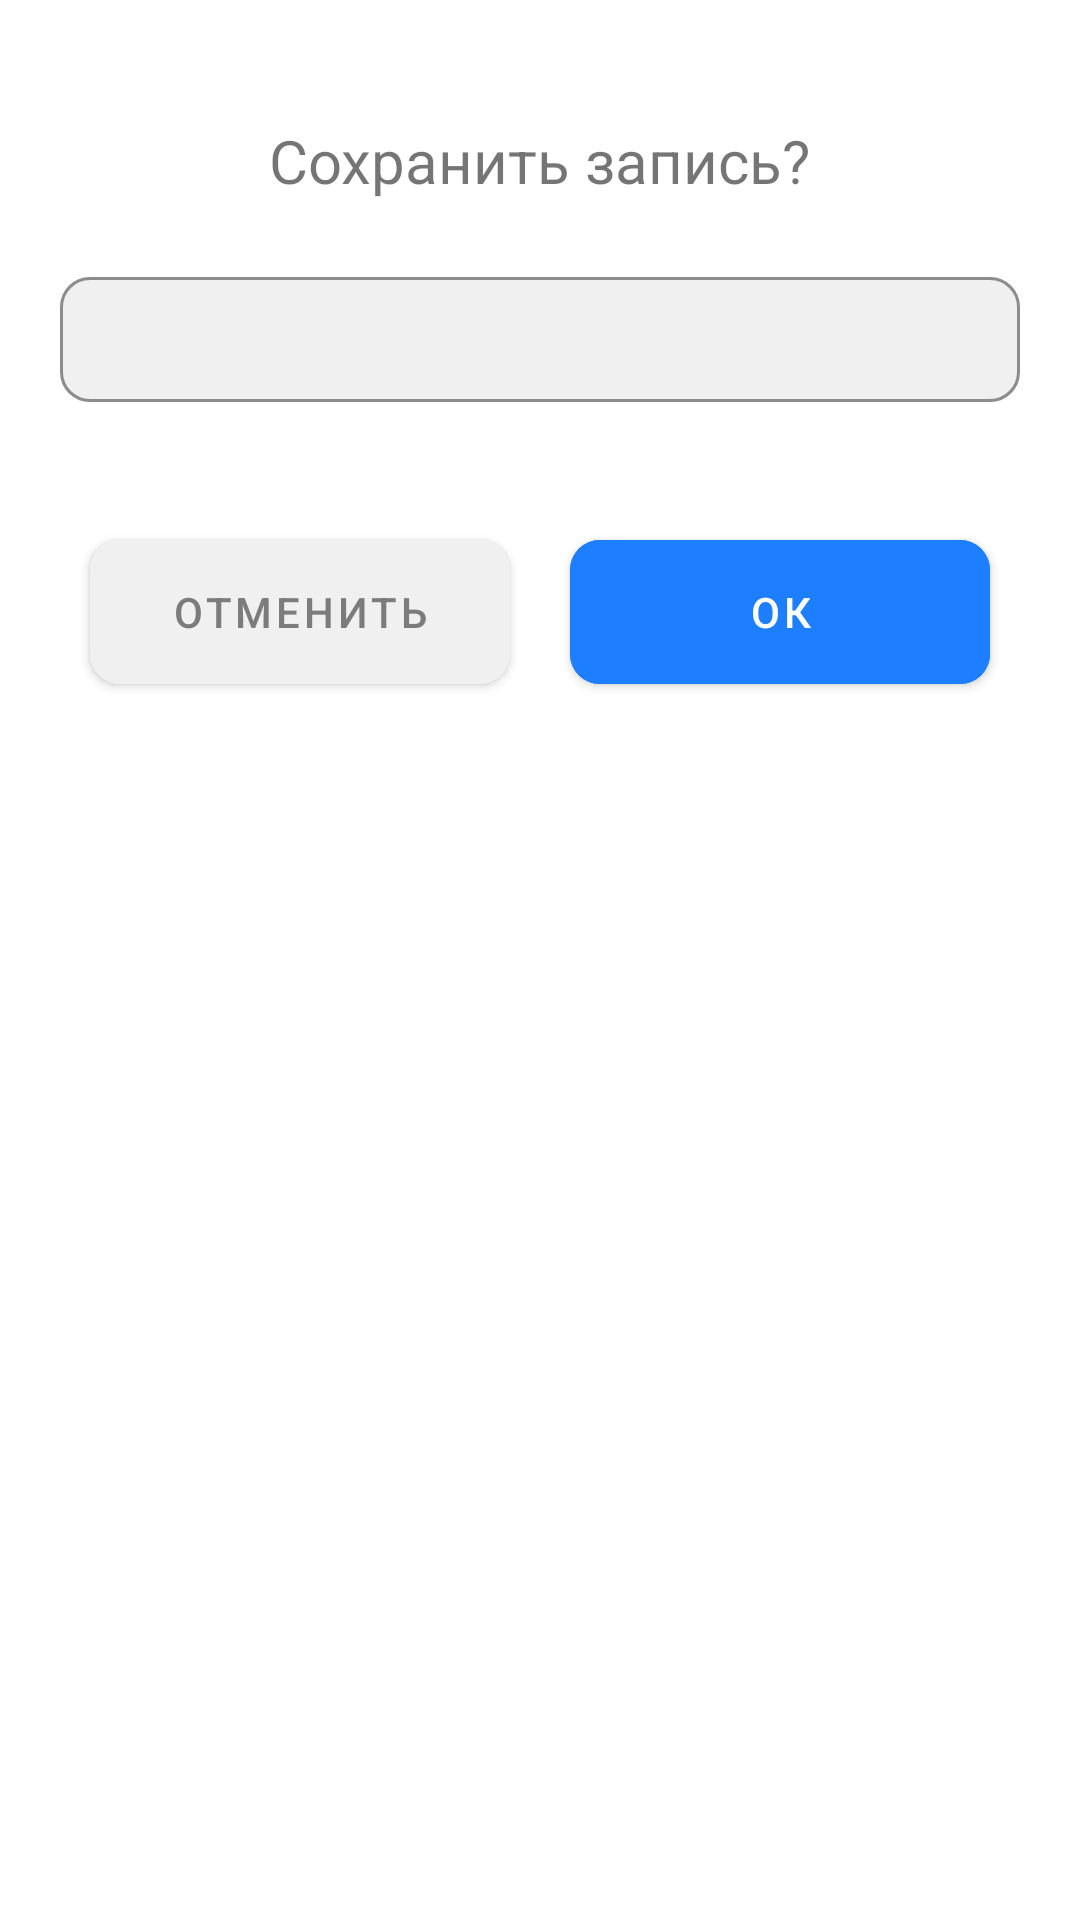

Android layout source for this screen:
<!-- AndroidManifest.xml: application theme Theme.VKInternshipAudioNotes -->
<!-- res/layout/bottom_sheet.xml -->
<?xml version="1.0" encoding="utf-8"?>
<LinearLayout xmlns:android="http://schemas.android.com/apk/res/android"
    xmlns:app="http://schemas.android.com/apk/res-auto"
    android:id="@+id/bottomSheet"
    android:layout_width="match_parent"
    android:layout_height="wrap_content"
    android:orientation="vertical">

    <TextView
        android:layout_width="wrap_content"
        android:layout_height="wrap_content"
        android:layout_gravity="center_horizontal"
        android:layout_marginTop="@dimen/margin_large_size"
        android:text="@string/save_record"
        android:textSize="@dimen/text_large_size" />

    <com.google.android.material.textfield.TextInputLayout
        style="@style/Widget.MaterialComponents.TextInputLayout.OutlinedBox"
        android:layout_width="match_parent"
        android:layout_height="wrap_content"
        android:layout_marginVertical="@dimen/margin_medium_size"
        app:boxBackgroundColor="@color/colorGray"
        app:boxCornerRadiusBottomEnd="@dimen/corner_radius"
        app:boxCornerRadiusBottomStart="@dimen/corner_radius"
        app:boxCornerRadiusTopEnd="@dimen/corner_radius"
        app:boxCornerRadiusTopStart="@dimen/corner_radius"
        app:boxStrokeColor="@color/colorBox">

        <com.google.android.material.textfield.TextInputEditText
            android:id="@+id/filenameInput"
            android:layout_width="match_parent"
            android:layout_height="wrap_content"
            android:layout_margin="@dimen/margin_medium_size"
            android:padding="@dimen/padding_card" />
    </com.google.android.material.textfield.TextInputLayout>

    <LinearLayout
        android:layout_width="match_parent"
        android:layout_height="wrap_content"
        android:layout_marginBottom="@dimen/margin_large_size"
        android:gravity="center_horizontal">

        <com.google.android.material.button.MaterialButton
            android:id="@+id/cancelBtn"
            android:layout_width="@dimen/material_button_width_size"
            android:layout_height="@dimen/material_button_height_size"
            android:layout_marginEnd="20dp"
            android:backgroundTint="@color/colorGray"
            android:text="@string/cancel"
            android:textColor="@color/colorGrayDark"
            app:cornerRadius="@dimen/corner_radius"
            app:rippleColor="@color/colorGrayDark" />

        <com.google.android.material.button.MaterialButton
            android:id="@+id/okBtn"
            android:layout_width="@dimen/material_button_width_size"
            android:layout_height="@dimen/material_button_height_size"
            android:backgroundTint="@color/colorBox"
            android:text="@string/ok"
            android:textColor="@android:color/white"
            app:cornerRadius="@dimen/corner_radius"
            app:rippleColor="@color/colorGrayDark" />
    </LinearLayout>
</LinearLayout>
<!-- resources referenced by this layout -->
<resources>
  <color name="colorBox">#1D7FFF</color>
  <color name="colorGray">#F0F0F0</color>
  <color name="colorGrayDark">#7C7C7C</color>
  <dimen name="corner_radius">10dp</dimen>
  <dimen name="margin_large_size">40dp</dimen>
  <dimen name="margin_medium_size">20dp</dimen>
  <dimen name="material_button_height_size">60dp</dimen>
  <dimen name="material_button_width_size">140dp</dimen>
  <dimen name="padding_card">10dp</dimen>
  <dimen name="text_large_size">20sp</dimen>
  <string name="cancel">Отменить</string>
  <string name="ok">Ок</string>
  <string name="save_record">Сохранить запись?</string>
  <style name="Theme.VKInternshipAudioNotes" parent="Theme.MaterialComponents.Light.DarkActionBar">
  
          
          <item name="android:statusBarColor">?attr/colorPrimaryVariant</item>
          
      </style>
</resources>
